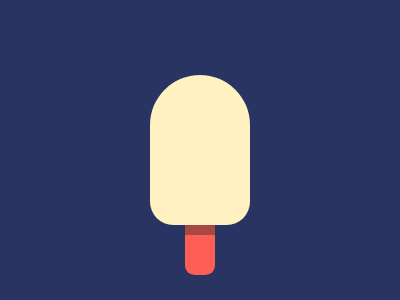

Reproduce this picture with HTML and CSS.

<!-- file: index.html -->
<!DOCTYPE html>
<html lang="en">
<head>
        <meta charset="UTF-8">
        <meta http-equiv="X-UA-Compatible" content="IE=edge">
        <meta name="viewport" content="width=device-width, initial-scale=1.0">
       <link rel="stylesheet" href="style.css">
        <title>Ice Cream</title>
</head>
<body>
        <div class="ice__cream"></div>
</body>
</html>

/* file: style.css */
:root {
        --iceCream: #FFF1C1;
        --stick: #FE5F55;
        --shadow: #A64942;
        --bg: #293462;
}

* { padding: 0; margin: 0; box-sizing: border-box;}
body {
        width: 100%;
        height: 100vh;
        background-color: var(--bg);
        display: grid;
        place-content: center;
}

.ice__cream {
        position: relative;
        width: 6.2em;
        height: 9.4em;
        background-color: var(--iceCream);
        border-radius: 6em 6em 2.8em 2.8em;
}

.ice__cream::before,
.ice__cream::after {
        position: absolute;
        content: "";
        width: 1.85em;
        top: 100%;
        left: 35%;
}
.ice__cream::before {
        height: 3.1em;
        background-color: var(--stick);
        border-bottom-left-radius: .6em;
        border-bottom-right-radius: .6em;
}
.ice__cream::after {
        height: .6em;
        background-color: var(--shadow);
}